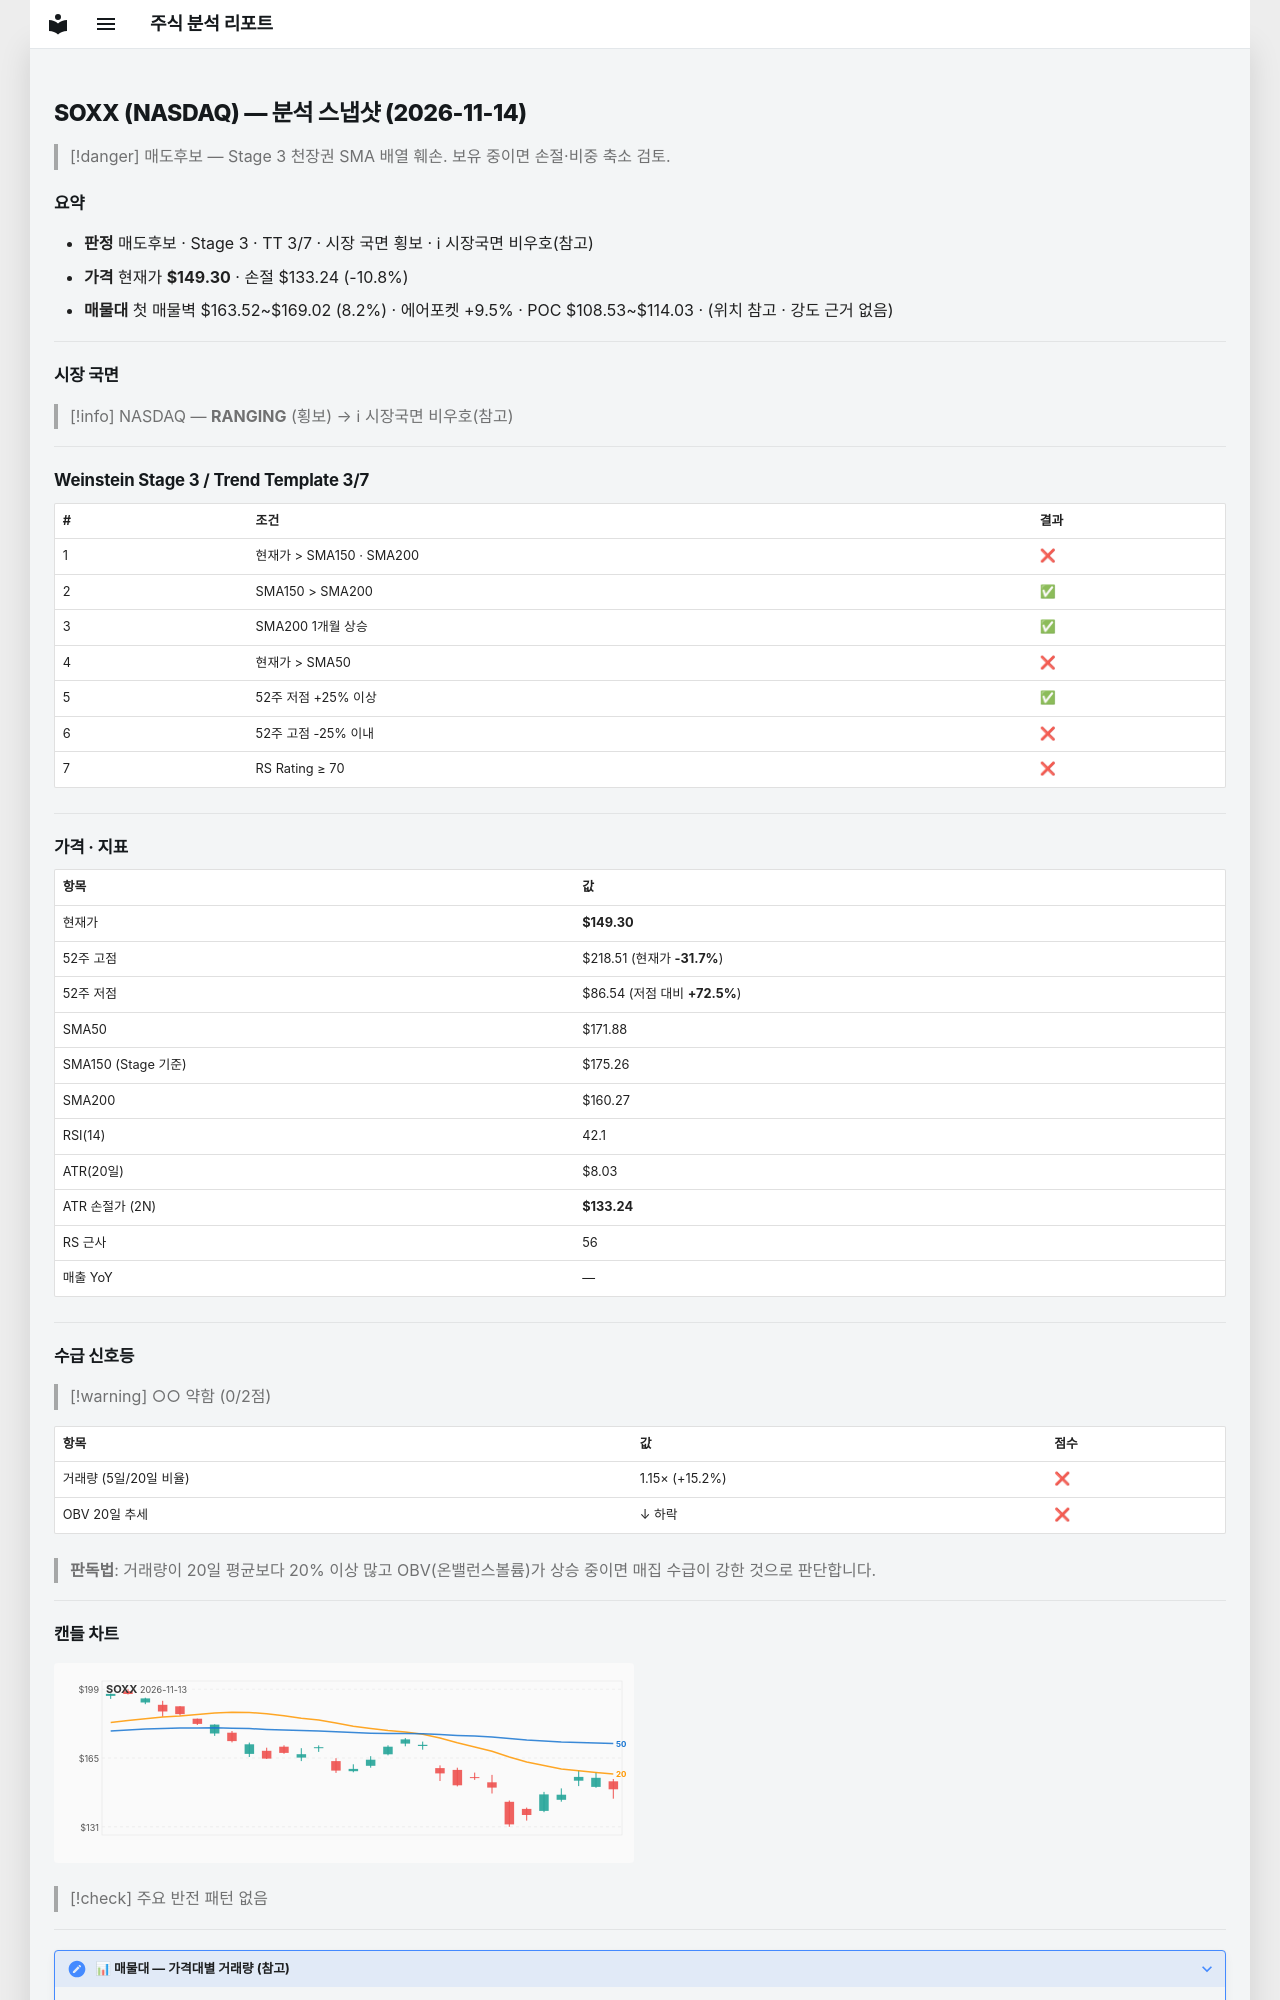

repository: soloandco/stock-reports · page: snapshots/SOXX-2026-11-14/index.html · generator: mkdocs

---
type: analysis-snapshot
title: SOXX 분석 스냅샷
ticker: SOXX
market: NASDAQ
created: 2026-11-14
updated: 2026-11-14
bar-date: 2026-11-13
verdict: 매도후보
real-rr: 2.44
sma50-gap-pct: -13.1
weekly-position: 저항대아래
weekly-overhead-price: 188.55
weekly-overhead-pct: 26.3
stage: 3
trend-template-score: 3
tt-max: 7
ma-set: sma-50-150-200
price: 149.3000030517578
stop-price: 133.23622000771692
market-regime: RANGING
supply-demand-score: 0/2
supply-demand-label: 약함
status: tracking
tags:
  - stock-agent
  - watchlist
  - SOXX
  - analysis
related:
  - "[[analysis-template]]"
---

# SOXX (NASDAQ) — 분석 스냅샷 (2026-11-14)

> [!danger] 매도후보 — Stage 3 천장권
> SMA 배열 훼손. 보유 중이면 손절·비중 축소 검토.

## 요약

- **판정** 매도후보 · Stage 3 · TT 3/7 · 시장 국면 횡보 · ℹ 시장국면 비우호(참고)
- **가격** 현재가 **$149.30** · 손절 $133.24 (-10.8%)
- **매물대** 첫 매물벽 $163.52~$169.02 (8.2%) · 에어포켓 +9.5% · POC $108.53~$114.03 · (위치 참고 · 강도 근거 없음)

---

## 시장 국면

> [!info] NASDAQ — **RANGING** (횡보) → ℹ 시장국면 비우호(참고)

---

## Weinstein Stage 3 / Trend Template 3/7

| # | 조건 | 결과 |
|---|------|------|
| 1 | 현재가 > SMA150 · SMA200 | ❌ |
| 2 | SMA150 > SMA200 | ✅ |
| 3 | SMA200 1개월 상승 | ✅ |
| 4 | 현재가 > SMA50 | ❌ |
| 5 | 52주 저점 +25% 이상 | ✅ |
| 6 | 52주 고점 -25% 이내 | ❌ |
| 7 | RS Rating ≥ 70 | ❌ |

---

## 가격 · 지표

| 항목 | 값 |
|------|---|
| 현재가 | **$149.30** |
| 52주 고점 | $218.51 (현재가 **-31.7%**) |
| 52주 저점 | $86.54 (저점 대비 **+72.5%**) |
| SMA50 | $171.88 |
| SMA150 (Stage 기준) | $175.26 |
| SMA200 | $160.27 |
| RSI(14) | 42.1 |
| ATR(20일) | $8.03 |
| ATR 손절가 (2N) | **$133.24** |
| RS 근사 | 56 |
| 매출 YoY | — |

---
## 수급 신호등

> [!warning] ○○ 약함 (0/2점)

| 항목 | 값 | 점수 |
|------|------|------|
| 거래량 (5일/20일 비율) | 1.15× (+15.2%) | ❌ |
| OBV 20일 추세 | ↓ 하락 | ❌ |

> **판독법**: 거래량이 20일 평균보다 20% 이상 많고 OBV(온밸런스볼륨)가 상승 중이면 매집 수급이 강한 것으로 판단합니다.

---
